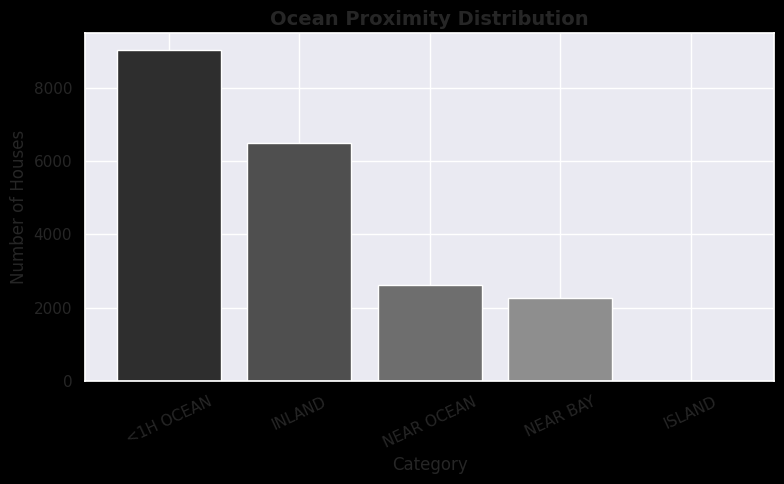
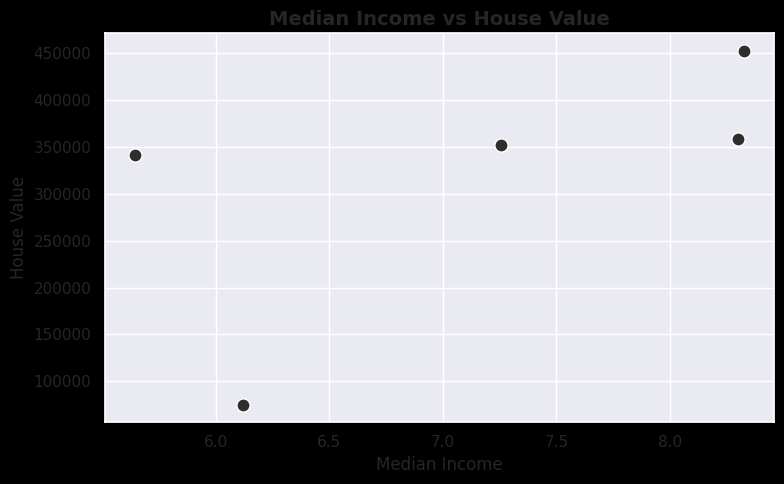
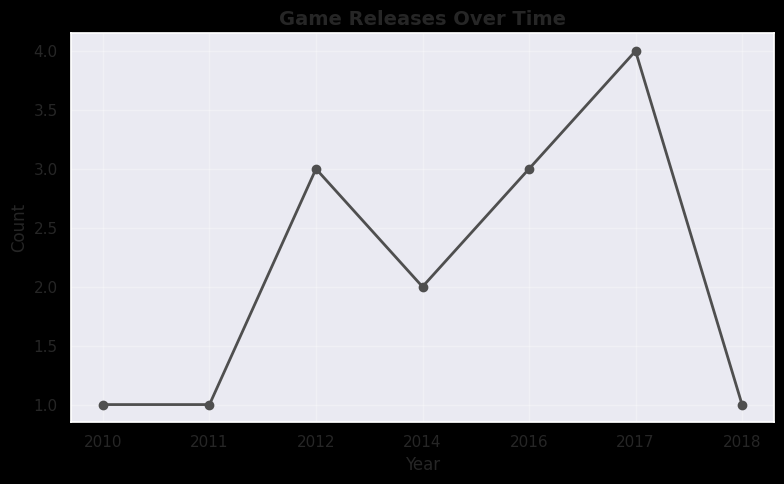

The matplotlib source for these figures, in order: (Note: this script raises an exception after producing the figures.)
import matplotlib.pyplot as plt
import seaborn as sns
import pandas as pd

plt.style.use('dark_background')
sns.set_theme(style="darkgrid")

# DATASETS

categories = ['<1H OCEAN', 'INLAND', 'NEAR OCEAN', 'NEAR BAY', 'ISLAND']
house_counts = [9034, 6496, 2628, 2270, 5]

income = [8.3252, 8.3014, 7.2574, 5.6431, 6.1183]
house_value = [452600, 358500, 352100, 341300, 75000]
population = [322, 2401, 496, 558, 86]

games = ['PUBG Mobile', 'Honor of Kings', 'QQ Speed', 'Tiao Yi Tiao', 'Love Nikki']
players = [300, 200, 200, 100, 100]

release_years = ['2010','2011','2012','2014','2016','2017','2018']
release_counts = [1,1,3,2,3,4,1]

students = ['Alice', 'Bob', 'Charlie']
grades = [87.5, 88.5, 87.0]

dark_palette = ['#2E2E2E', '#4F4F4F', '#6E6E6E', '#8E8E8E', '#B0B0B0']

# MATPLOTLIB VISUALIZATIONS

# 1. Bar Chart – Lab 3
plt.figure(figsize=(8,5))
plt.bar(categories, house_counts, color=dark_palette)
plt.title('Ocean Proximity Distribution', fontsize=14, weight='bold')
plt.xlabel('Category')
plt.ylabel('Number of Houses')
plt.xticks(rotation=25)
plt.tight_layout()
plt.show()

# 2. Scatter Plot – Lab 3
plt.figure(figsize=(8,5))
plt.scatter(income, house_value, color='#2E2E2E', edgecolor='white', s=90)
plt.title('Median Income vs House Value', fontsize=14, weight='bold')
plt.xlabel('Median Income')
plt.ylabel('House Value')
plt.tight_layout()
plt.show()

# 3. Line Graph – Lab 2
plt.figure(figsize=(8,5))
plt.plot(release_years, release_counts, marker='o',
         color='#4F4F4F', linewidth=2)
plt.title('Game Releases Over Time', fontsize=14, weight='bold')
plt.xlabel('Year')
plt.ylabel('Count')
plt.grid(alpha=0.3)
plt.tight_layout()
plt.show()

# 4. Histogram – Lab 3
plt.figure(figsize=(8,5))
plt.hist(population, bins=5, color=dark_palette, edgecolor='white')
plt.title('Population Distribution', fontsize=14, weight='bold')
plt.xlabel('Population')
plt.ylabel('Frequency')
plt.tight_layout()
plt.show()

# 5. Pie Chart – Lab 2
plt.figure(figsize=(6,6))
plt.pie(players, labels=games, autopct='%1.1f%%', colors=dark_palette)
plt.title('Tencent Game Player Distribution', fontsize=14, weight='bold')
plt.tight_layout()
plt.show()

# 6. Bar Chart – Lab 1
plt.figure(figsize=(6,4))
plt.bar(students, grades, color=['#5A5A5A','#7A7A7A','#9A9A9A'])
plt.title('Student Average Grades (>=80)', fontsize=14, weight='bold')
plt.xlabel('Students')
plt.ylabel('Average Grade')
plt.ylim(80, 90)
plt.tight_layout()
plt.show()

# SEABORN VISUALIZATIONS

# DataFrames

df_ocean = pd.DataFrame({'Category': categories, 'Count': house_counts})
df_income = pd.DataFrame({'Income': income, 'HouseValue': house_value, 'Population': population})
df_students = pd.DataFrame({'Student': students, 'Grade': grades})
df_release = pd.DataFrame({'Year': release_years, 'Count': release_counts})

# 7. Seaborn Bar Plot – Lab 3
plt.figure(figsize=(8,5))
sns.barplot(data=df_ocean, x='Category', y='Count', palette=dark_palette)
plt.title('Ocean Proximity Distribution (Seaborn)', fontsize=14, weight='bold')
plt.xticks(rotation=25)
plt.tight_layout()
plt.show()

# 8. Regression Plot – Lab 3
plt.figure(figsize=(8,5))
sns.regplot(data=df_income, x='Income', y='HouseValue',
            scatter_kws={'color':'#2E2E2E', 's':90},
            line_kws={'color':'#D3D3D3'})
plt.title('Income vs House Value (Regression)', fontsize=14, weight='bold')
plt.tight_layout()
plt.show()

# 9. Box Plot – Lab 3
plt.figure(figsize=(6,4))
sns.boxplot(y=df_income['Population'], color='#7A7A7A')
plt.title('Population Distribution', fontsize=14, weight='bold')
plt.tight_layout()
plt.show()

# 10. Heatmap – Lab 3
plt.figure(figsize=(6,5))
sns.heatmap(df_income.corr(), annot=True,
            cmap='Greys', linewidths=0.5)
plt.title('Correlation Heatmap', fontsize=14, weight='bold')
plt.tight_layout()
plt.show()

# 11. Count Plot – Lab 2
plt.figure(figsize=(8,5))
sns.countplot(data=df_release, x='Year',
              palette=dark_palette)
plt.title('Game Release Frequency', fontsize=14, weight='bold')
plt.xticks(rotation=25)
plt.tight_layout()
plt.show()

# 12. Seaborn Bar Plot – Lab 1
plt.figure(figsize=(6,4))
sns.barplot(data=df_students, x='Student', y='Grade',
            palette=['#5A5A5A','#7A7A7A','#9A9A9A'])
plt.title('Student Grades', fontsize=14, weight='bold')
plt.tight_layout()
plt.show()

# 13. Box Plot – Lab 1
plt.figure(figsize=(6,4))
sns.boxplot(y=df_students['Grade'], color='#8A8A8A')
plt.title('Student Grade Distribution', fontsize=14, weight='bold')
plt.tight_layout()
plt.show()
